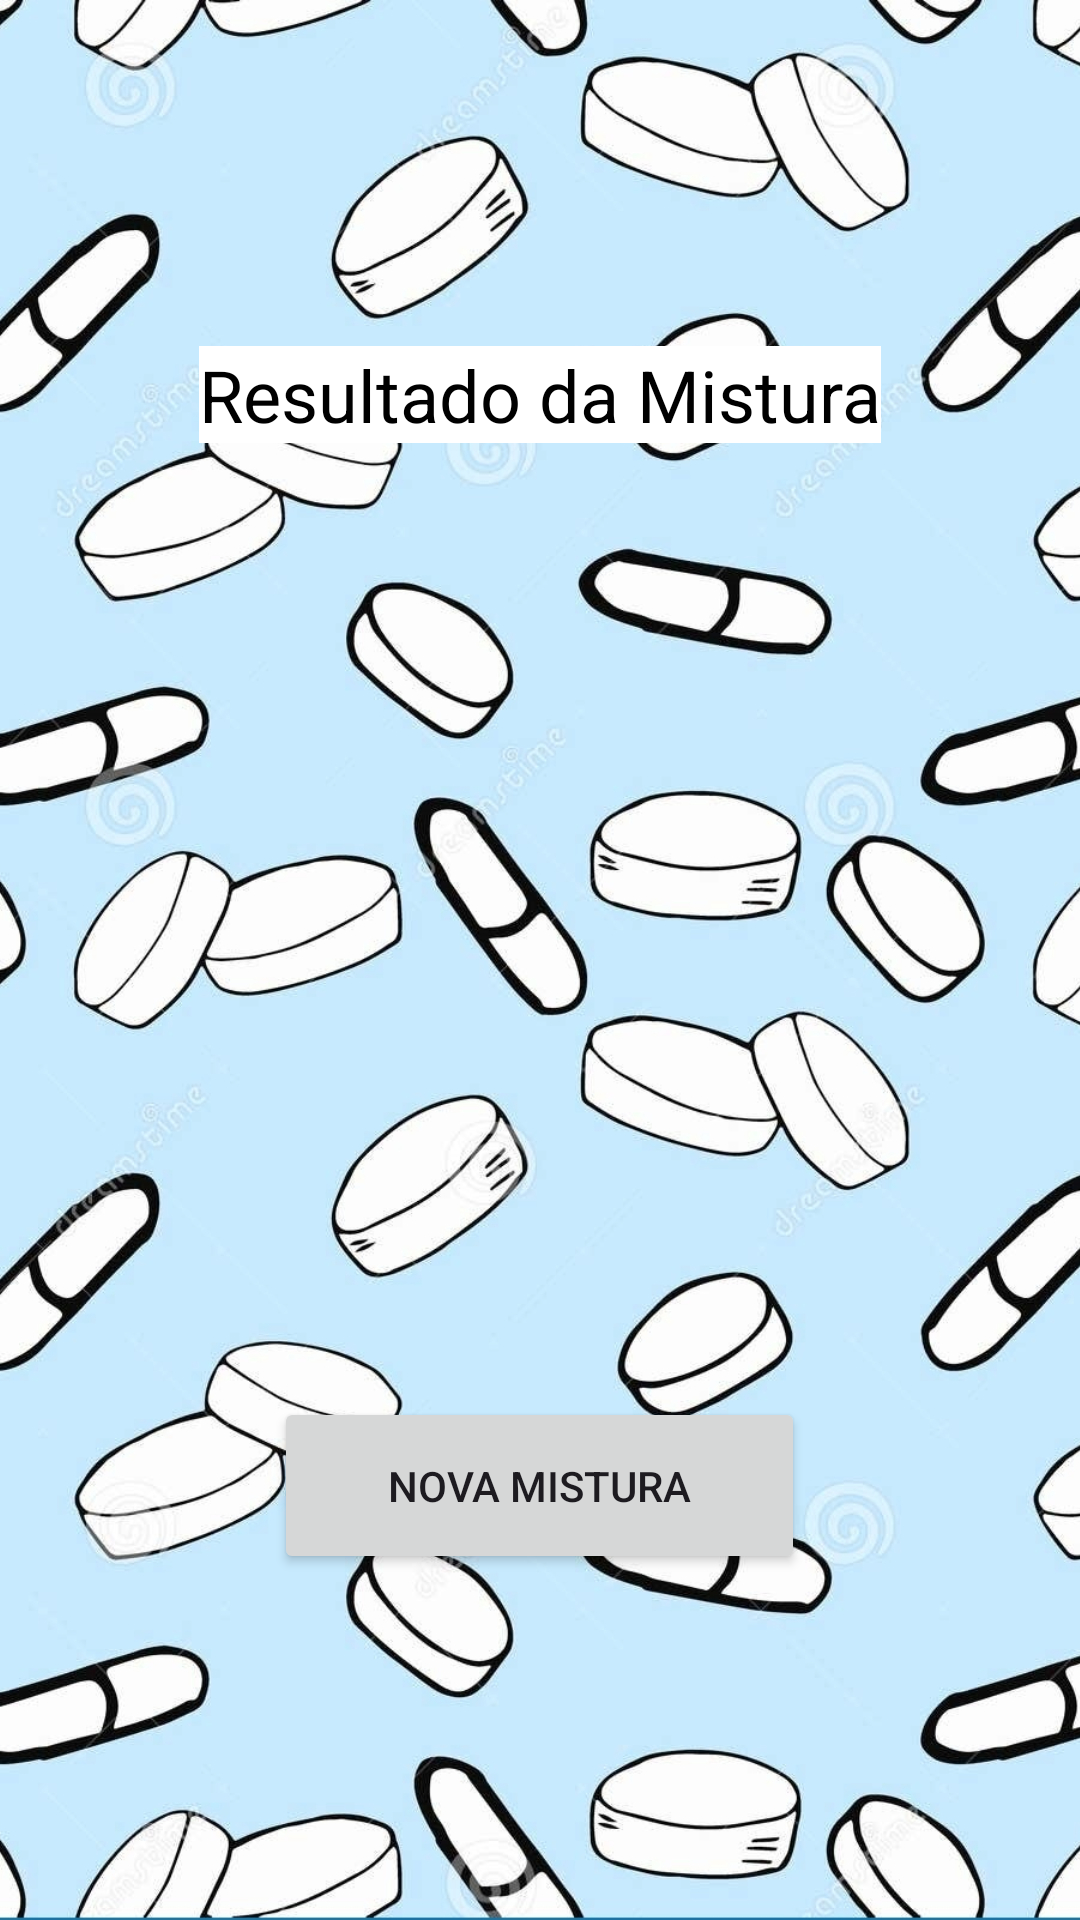

Write the Android layout XML for this screen, with the resource values it uses.
<!-- AndroidManifest.xml: application theme Theme.Misturinha -->
<!-- res/layout/ladob.xml -->
<?xml version="1.0" encoding="utf-8"?>
<LinearLayout xmlns:android="http://schemas.android.com/apk/res/android"
    xmlns:app="http://schemas.android.com/apk/res-auto"
    xmlns:tools="http://schemas.android.com/tools"
    android:layout_width="match_parent"
    android:layout_height="match_parent"
    android:background="@drawable/wall2"
    android:gravity="center"
    android:orientation="vertical"
    android:padding="16dp">

    <TextView
        android:id="@+id/resultadoText"
        android:layout_width="wrap_content"
        android:layout_height="wrap_content"
        android:layout_marginBottom="65dp"
        android:background="#FFFFFF"
        android:fontFamily="sans-serif"
        android:text="Resultado da Mistura"
        android:textColor="#000000"
        android:textSize="24sp"
        tools:ignore="HardcodedText" />

    <ImageView
        android:id="@+id/resultadoImage"
        android:layout_width="278dp"
        android:layout_height="233dp"
        android:layout_gravity="center"
        android:layout_marginBottom="20dp"
        app:srcCompat="@drawable/caveira"
        tools:ignore="ContentDescription" />

    <Button
        android:id="@+id/button"
        android:layout_width="177dp"
        android:layout_height="59dp"
        android:layout_gravity="center"
        android:text="NOVA MISTURA"
        tools:ignore="HardcodedText" />

</LinearLayout>
<!-- resources referenced by this layout -->
<resources>
  <!-- drawable wall2: jpg bitmap (drawable, 777270 bytes) -->
  <style name="Theme.Misturinha" parent="Base.Theme.Misturinha" />
  <style name="Base.Theme.Misturinha" parent="Theme.Material3.DayNight.NoActionBar">
          
          
      </style>
</resources>
